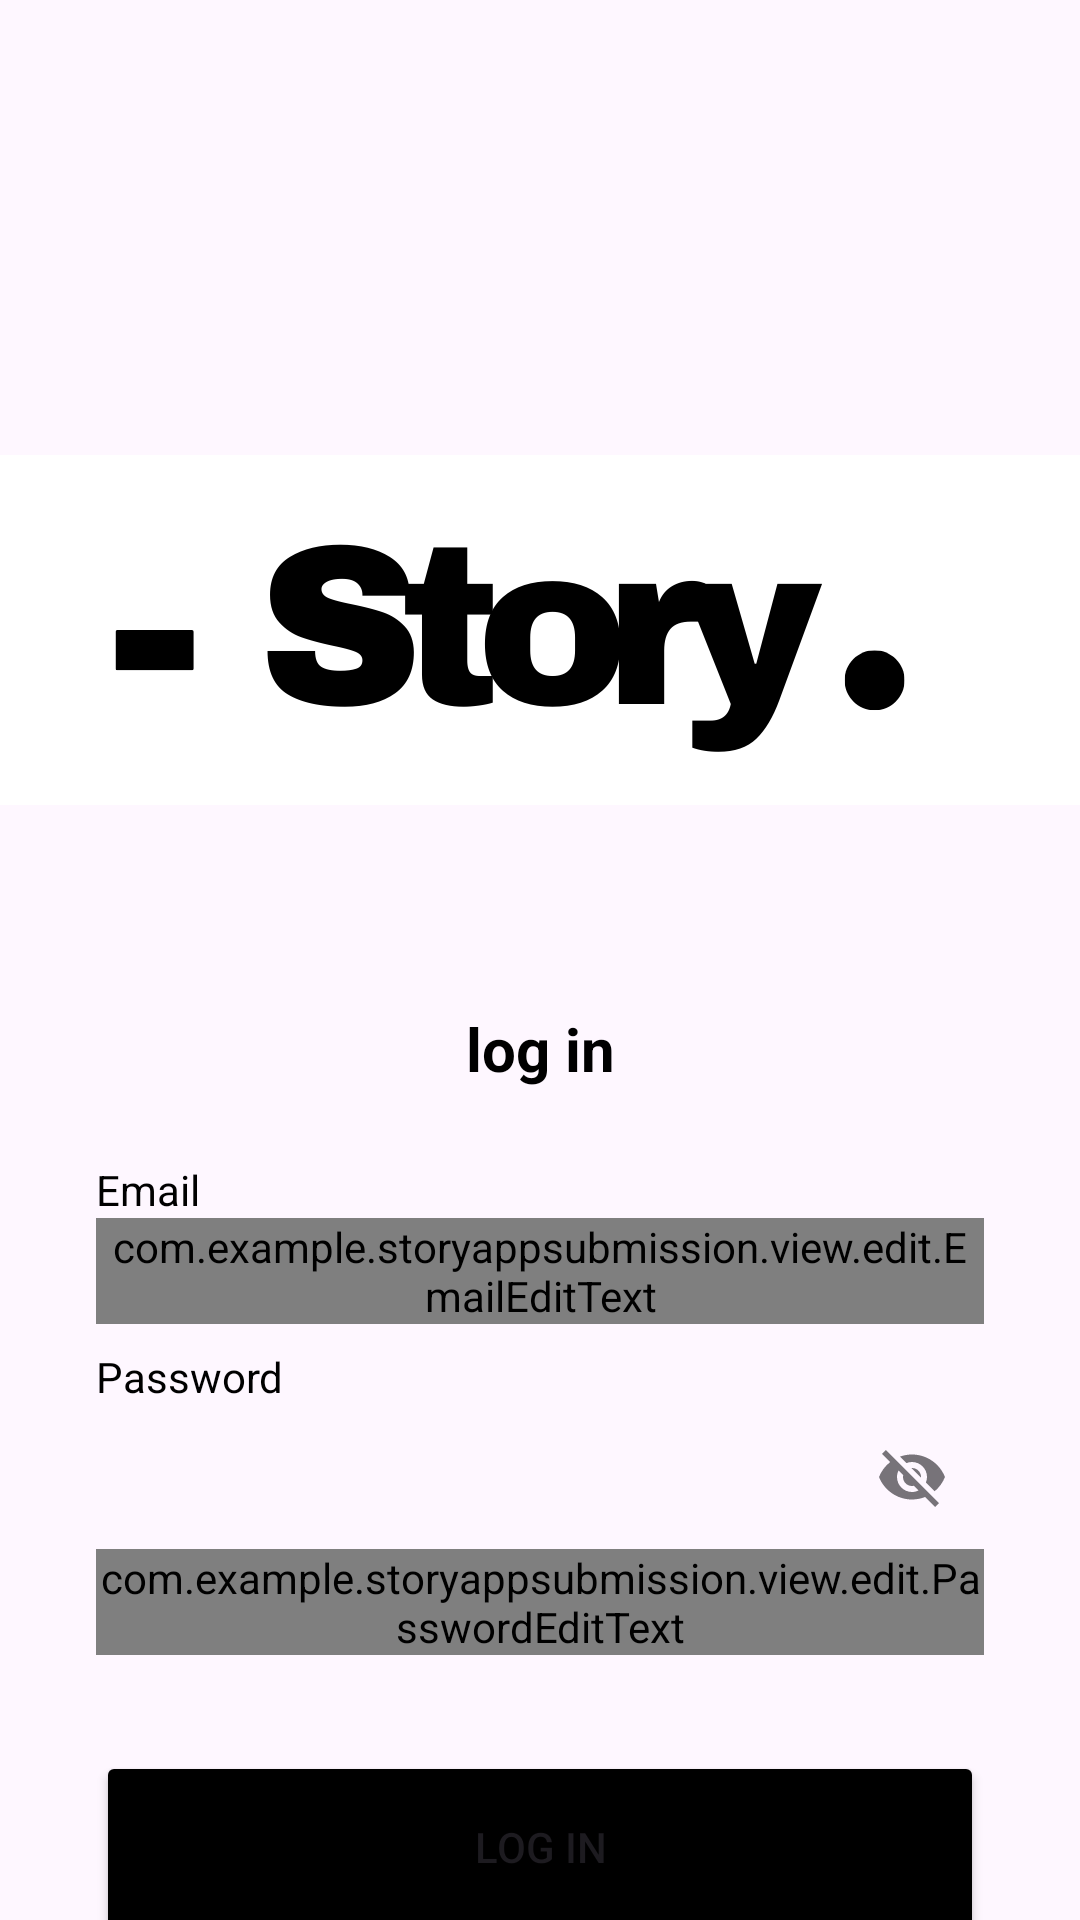

Produce the Android XML layout that renders to this screen, including the resource entries it uses.
<!-- AndroidManifest.xml: application theme Theme.StoryAppSubmission -->
<!-- res/layout/activity_login.xml -->
<?xml version="1.0" encoding="utf-8"?>
<androidx.constraintlayout.widget.ConstraintLayout xmlns:android="http://schemas.android.com/apk/res/android"
    xmlns:app="http://schemas.android.com/apk/res-auto"
    xmlns:tools="http://schemas.android.com/tools"
    android:layout_width="match_parent"
    android:layout_height="match_parent"
    tools:context=".view.login.LoginActivity">


    <ImageView
        android:id="@+id/imageView"
        android:layout_width="0dp"
        android:layout_height="0dp"
        android:paddingTop="100dp"
        app:layout_constraintBottom_toTopOf="@+id/guidelineHorizontal"
        app:layout_constraintEnd_toEndOf="parent"
        app:layout_constraintStart_toStartOf="parent"
        app:layout_constraintTop_toTopOf="parent"
        app:srcCompat="@drawable/untitleddesign" />

    <TextView
        android:id="@+id/titleTextView"
        android:layout_width="0dp"
        android:layout_height="wrap_content"
        android:layout_marginStart="32dp"
        android:layout_marginTop="16dp"
        android:layout_marginEnd="32dp"
        android:text="@string/title_login_page"
        android:textColor="@color/black"
        android:textSize="20sp"
        android:textStyle="bold"
        app:layout_constraintEnd_toEndOf="parent"
        app:layout_constraintHorizontal_bias="0.0"
        app:layout_constraintStart_toStartOf="parent"
        android:gravity="center"
        app:layout_constraintTop_toTopOf="@+id/guidelineHorizontal" />

    <TextView
        android:id="@+id/emailTextView"
        android:layout_width="wrap_content"
        android:layout_height="wrap_content"
        android:layout_marginStart="32dp"
        android:layout_marginTop="24dp"
        android:text="@string/email"
        android:textColor="@color/black"
        app:layout_constraintStart_toStartOf="parent"
        app:layout_constraintTop_toBottomOf="@+id/titleTextView" />

    <com.google.android.material.textfield.TextInputLayout
        android:id="@+id/emailEditTextLayout"
        style="@style/Widget.MaterialComponents.TextInputLayout.OutlinedBox"
        android:layout_width="0dp"
        android:layout_height="wrap_content"
        android:layout_marginStart="32dp"
        android:layout_marginEnd="32dp"
        app:layout_constraintEnd_toEndOf="parent"
        app:layout_constraintStart_toStartOf="parent"
        app:layout_constraintTop_toBottomOf="@+id/emailTextView"
        app:startIconDrawable="@drawable/baseline_email_24">

        <com.example.storyappsubmission.view.edit.EmailEditText
            android:id="@+id/emailEditText"
            android:layout_width="match_parent"
            android:layout_height="wrap_content"
            android:ems="10"
            android:inputType="textEmailAddress"
            tools:ignore="SpeakableTextPresentCheck" />
    </com.google.android.material.textfield.TextInputLayout>

    <TextView
        android:id="@+id/passwordTextView"
        android:layout_width="wrap_content"
        android:layout_height="wrap_content"
        android:layout_marginStart="32dp"
        android:layout_marginTop="8dp"
        android:text="@string/password"
        android:textColor="@color/black"
        app:layout_constraintStart_toStartOf="parent"
        app:layout_constraintTop_toBottomOf="@+id/emailEditTextLayout" />

    <com.google.android.material.textfield.TextInputLayout
        android:id="@+id/passwordEditTextLayout"
        style="@style/Widget.MaterialComponents.TextInputLayout.OutlinedBox"
        android:layout_width="0dp"
        android:layout_height="wrap_content"
        android:layout_marginStart="32dp"
        android:layout_marginEnd="32dp"
        app:endIconMode="password_toggle"
        app:layout_constraintEnd_toEndOf="parent"
        app:layout_constraintStart_toStartOf="parent"
        app:layout_constraintTop_toBottomOf="@+id/passwordTextView"
        app:startIconDrawable="@drawable/baseline_lock_24">

        <com.example.storyappsubmission.view.edit.PasswordEditText
            android:id="@+id/passwordEditText"
            android:layout_width="match_parent"
            android:layout_height="wrap_content"
            android:ems="10"
            android:inputType="textPassword"
            tools:ignore="SpeakableTextPresentCheck" />
    </com.google.android.material.textfield.TextInputLayout>

    <com.example.storyappsubmission.view.edit.PasswordEditText
        android:id="@+id/pet_login"
        android:layout_width="match_parent"
        android:layout_height="wrap_content"
        android:autofillHints="password"
        android:hint="@string/password"
        android:inputType="textPassword"
        app:layout_constraintTop_toBottomOf="parent"/>

    <Button
        android:id="@+id/loginButton"
        android:layout_width="0dp"
        android:layout_height="64dp"
        android:layout_marginStart="32dp"
        android:layout_marginTop="32dp"
        android:layout_marginEnd="32dp"
        android:backgroundTint="@color/black"
        android:text="@string/login"
        app:layout_constraintEnd_toEndOf="parent"
        app:layout_constraintStart_toStartOf="parent"
        app:layout_constraintTop_toBottomOf="@+id/passwordEditTextLayout" />

    <androidx.constraintlayout.widget.Guideline
        android:id="@+id/guidelineHorizontal"
        android:layout_width="wrap_content"
        android:layout_height="64dp"
        android:orientation="horizontal"
        app:layout_constraintEnd_toEndOf="parent"
        app:layout_constraintGuide_percent="0.5"
        app:layout_constraintStart_toStartOf="parent" />

    <androidx.constraintlayout.widget.Guideline
        android:id="@+id/guidelineVertical"
        android:layout_width="wrap_content"
        android:layout_height="64dp"
        android:orientation="vertical"
        app:layout_constraintEnd_toEndOf="parent"
        app:layout_constraintGuide_percent="0.5"
        app:layout_constraintStart_toStartOf="parent" />

    <ProgressBar
        android:id="@+id/progressBar"
        android:layout_width="wrap_content"
        android:layout_height="wrap_content"
        android:layout_gravity="center"
        android:visibility="gone"
        app:layout_constraintBottom_toBottomOf="parent"
        app:layout_constraintEnd_toEndOf="parent"
        app:layout_constraintHorizontal_bias="0.498"
        app:layout_constraintStart_toStartOf="parent"
        app:layout_constraintTop_toTopOf="parent"
        tools:visibility="visible" />

</androidx.constraintlayout.widget.ConstraintLayout>
<!-- resources referenced by this layout -->
<resources>
  <!-- drawable untitleddesign: png bitmap (drawable, 20743 bytes) -->
  <string name="email">Email</string>
  <string name="login">Log in</string>
  <string name="password">Password</string>
  <string name="title_login_page">log in</string>
  <style name="Theme.StoryAppSubmission" parent="Base.Theme.StoryAppSubmission" />
  <style name="Base.Theme.StoryAppSubmission" parent="Theme.Material3.DayNight">
          
          
      </style>
  <!-- not gathered from this repository: default colours our renderer supplied (Android Studio template values) -->
  <color name="black">#FF000000</color>
</resources>
